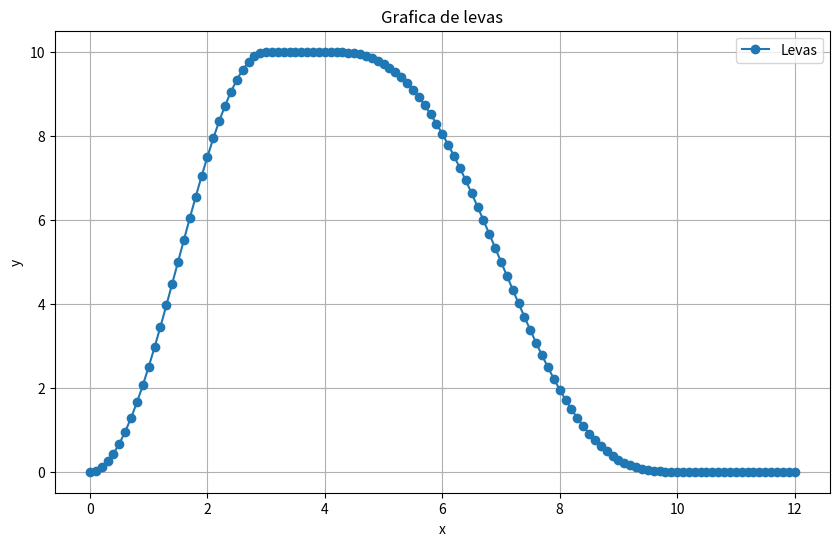
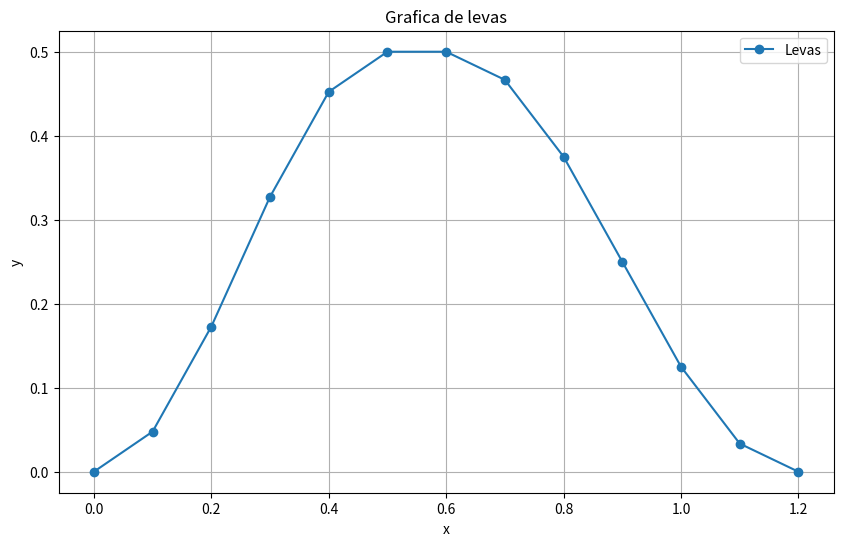
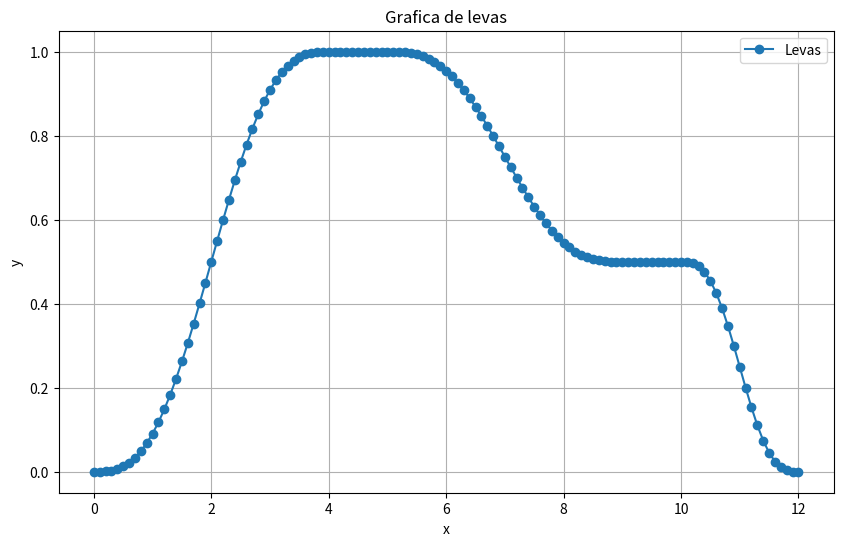
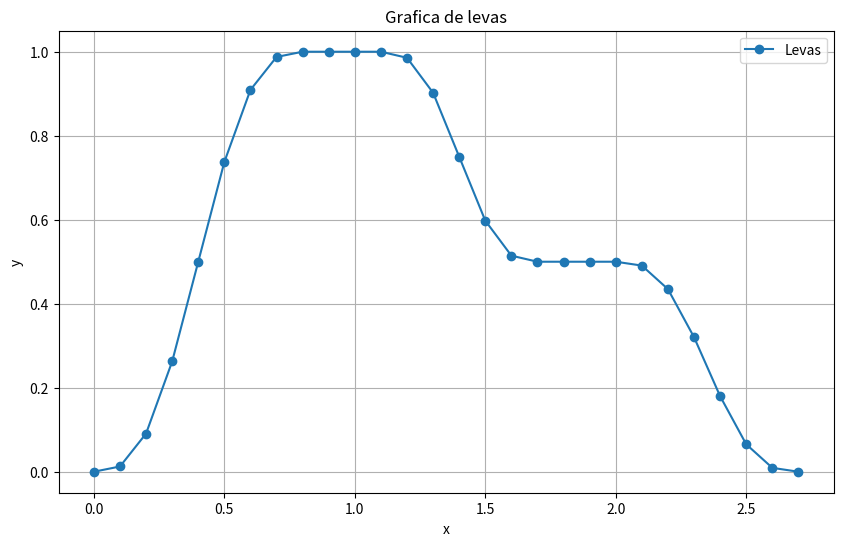

The matplotlib source for these figures, in order:
import matplotlib.pyplot as plt
import math

def graficar_resultados(table):
    """
    Genera un gráfico con los resultados calculados.

    Parameters:
        table: list, tabla de resultados con valores de x e y.
        metodo: str, nombre del método utilizado para el cálculo.

    Returns:
        None, muestra el gráfico.
    """
    x_values = table[0]
    y_values = table[1]

    plt.figure(figsize=(10, 6))
    plt.plot(x_values, y_values, marker='o', label=f'Levas')
    plt.title('Grafica de levas')
    plt.xlabel('x')
    plt.ylabel('y')
    plt.grid(True)
    plt.legend()
    plt.show()


def lineal(info,control,time,inter,table,plano,tiempo_temp):

    if info[1][control] == 1:
                            #info[2]=altura    info[0]=tiempo
        table[1].append((time*info[2][control])/info[0][control])
        tiempo_temp = 1 

    elif (info[1][control] == 3):

        if info[2][control] == 0:
            control_t= info[2][control-1] 

        else:
            control_t= info[2][control] 

        desenso =  plano -((tiempo_temp*inter*control_t)/info[0][control])

        if desenso <= 0:    desenso = 0

        table[1].append(desenso)

        tiempo_temp += 1

    return info,control,time,inter,table,plano,tiempo_temp    

def armónico(info,control,time,inter,table,plano,tiempo_temp):

    if info[1][control] == 1:
        formula = plano +(info[2][control]/2)*(1-math.cos((math.pi*time)/info[0][control]))
        table[1].append(formula)

    elif (info[1][control] == 3):

        #desenso =  plano -((tiempo_temp*inter*control_t)/info[0][control])
        print(f"Control --- {control}")
                # info[2][control] + (round(plano,2)/2)*(1 + math.cos((math.pi*tiempo_temp*inter)/info[0][control]))
        formula = info[2][control] + ((plano - info[2][control])/2)*(1 + math.cos((math.pi*tiempo_temp*inter)/info[0][control]))
        if formula <= 0:    formula = 0

        #print(f"Hj (inicial):{round(plano,2)}\nHf(final):{info[2][control]}\nti: {tiempo_temp*inter}\nTj: {info[0][control]}\nResult: {formula}\n")
        #if desenso <= 0:    desenso = 0

        table[1].append(formula)
        tiempo_temp += 1

    return info,control,time,inter,table,plano,tiempo_temp 

def cicloidal(info,control,time,inter,table,plano,tiempo_temp):

    if info[1][control] == 1:
        formula = plano + info[2][control]*((time/info[0][control])-(1/(math.pi*2))*math.sin((2*math.pi*time)/info[0][control]))
        table[1].append(formula)

    elif (info[1][control] == 3):

        #desenso =  plano -((tiempo_temp*inter*control_t)/info[0][control])
        print(f"Control --- {control}")
        formula = info[2][control] + (plano - info[2][control])*(1 - ((tiempo_temp*inter)/info[0][control]) + (1/(2*math.pi))*math.sin((2*math.pi*tiempo_temp*inter)/info[0][control]))

        if formula <= 0:    formula = 0

        print(f"Hj (inicial):{round(plano,2)}\nHf(final):{info[2][control]}\nti: {tiempo_temp*inter}\nTj: {info[0][control]}\nResult: {formula}\n")
        #if desenso <= 0:    desenso = 0

        table[1].append(formula)
        tiempo_temp += 1

    return info,control,time,inter,table,plano,tiempo_temp

def levas_Table(info,type_h,intervalor):       
    #   info = [[tiempo],[movimiento],[altura(m)]]
    sum = 0
    control_time = []
    table = [[],[]]


    for i in info[0]:
        sum += i
        control_time.append(round(sum,2))

    inter = 0.1 
    #inter = sum/intervalor
    wleva = 1/sum
    control = 0
    tiempo_temp = 0
    plano = 0
    desenso = 0
    #print("time\t\tmedida")

    for i in range (0,intervalor+1):

        time = round(i*inter,2)
        table[0].append(time)

        if info[1][control] == 2:
            table[1].append(plano)
            tiempo_temp = 1 

        if type_h[control] == 1:
            info,control,time,inter,table,plano,tiempo_temp = lineal(info,control,time,inter,table,plano,tiempo_temp)

        elif type_h[control] == 2:
            info,control,time,inter,table,plano,tiempo_temp = armónico(info,control,time,inter,table,plano,tiempo_temp)
                        
        elif type_h[control] == 3:
            info,control,time,inter,table,plano,tiempo_temp = cicloidal(info,control,time,inter,table,plano,tiempo_temp)
        print(f"{round(table[0][i],2)}\t\t{round(table[1][i],4)}")

        if ((time)==control_time[control] and control < (len(control_time)-1)): control += 1;plano = table[1][i]; print(f"Control {control}"); print("___________________")

        if time == round(sum,3): print(f"\ntiempo {time} == {round(sum,3)} "); break

    graficar_resultados([table[0],table[1]])
        


            # tiempo            #baja sube     altura

#Eje 1
levas_Table([[3,1,6,2],[1,2,3,2],[10,10,0,0]],[2,1,3,1],1000)

#EJE 2 
levas_Table([[.5,.1,.6],[1,2,3],[.5,.5,0]],[2,2,2],1000)

#EJE 3 ---- PENDIENTE
levas_Table([[4,1,4,1,2],[1,2,3,2,3],[1,1,.5,.5,0]],[3,3,3,3,3],1000)

#EJE 4 ---- PENDIENTE
levas_Table([[.8,.3,.6,.3,.7],[1,2,3,2,3],[1,1,.5,.5,0]],[3,3,3,3,3],1000)



#levas_Table([[1.7,.8,.8,.3,.8],[1,2,3,2,3],[1,1,.5,.5,0]],[2,2,2,2,2],100)
#levas_Table([[1.7,.8,.8,.3,.8],[1,2,3,2,3],[1,1,.5,.5,0]],[2,2,2,2,2],100)
#P50


# P49       Tiempo          aciende        altura
#levas_Table([[.2,.3,.3,.2,.2],[1,2,3,2,3],[24,24,10,10,0]],[2,1,2,1,2],1000)

#levas_Table([[.2,.3,.3,.2,.2],[1,2,3,2,3],[24,24,10,10,0]],[1,1,2,1,2],100)

#Pruevas 
# levas_Table([[1.7,.8,.8,.3,.8],[1,2,3,2,3],[1,1,.5,.5,0]],[1,1,1,1,1],100)
#levas_Table([[1.4,2.3,.8,1.5,.4],[1,2,3,2,3],[.75,.75,.5,.5,0]],[1,1,1,1,1],100)
